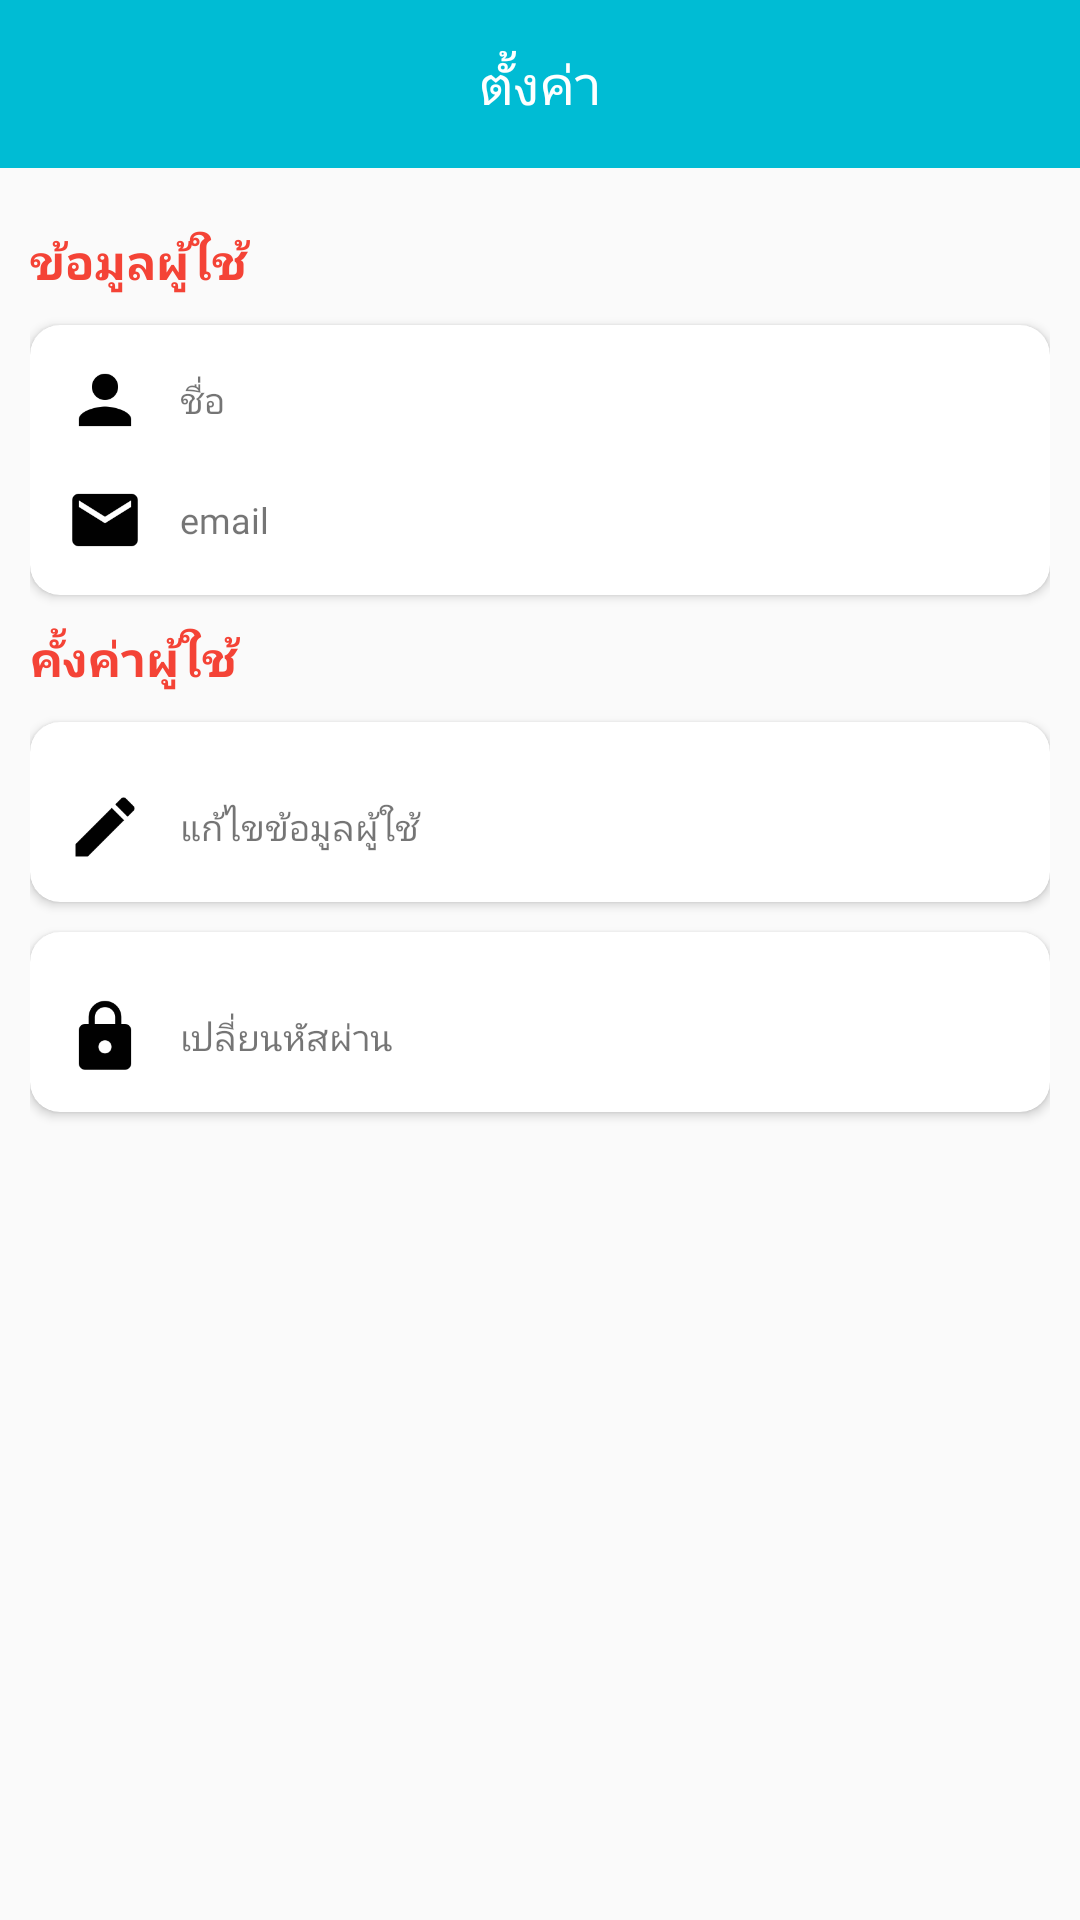

Produce the Android XML layout that renders to this screen, including the resource entries it uses.
<!-- AndroidManifest.xml: application theme AppTheme -->
<!-- res/layout/activity_setting.xml -->
<?xml version="1.0" encoding="utf-8"?>
<LinearLayout
    xmlns:android="http://schemas.android.com/apk/res/android"
    xmlns:app="http://schemas.android.com/apk/res-auto"
    xmlns:tools="http://schemas.android.com/tools"
    android:layout_width="match_parent"
    android:layout_height="match_parent"
    android:orientation="vertical"
    android:fillViewport="true"
    tools:context=".activity.SettingActivity">

    <android.support.v7.widget.Toolbar
        android:id="@+id/toolbar"
        android:layout_width="match_parent"
        android:layout_height="?attr/actionBarSize"
        android:background="@color/colorMain"
        android:theme="@style/ThemeOverlay.AppCompat.Dark.ActionBar">

        <LinearLayout
            android:layout_width="wrap_content"
            android:layout_height="match_parent"
            android:layout_gravity="center"
            android:orientation="horizontal">

            <TextView
                android:layout_width="wrap_content"
                android:layout_height="match_parent"
                android:fontFamily="@font/prompt_medium"
                android:gravity="center"
                android:text="@string/setting_text"
                android:textColor="#FFFFFF"
                android:textSize="18dp" />

        </LinearLayout>

    </android.support.v7.widget.Toolbar>

    <LinearLayout
        android:layout_width="match_parent"
        android:layout_height="match_parent"
        android:orientation="vertical"
        android:padding="10dp">

        <TextView
            android:layout_marginTop="10dp"
            android:layout_width="match_parent"
            android:layout_height="wrap_content"
            android:fontFamily="@font/prompt_medium"
            android:text="ข้อมูลผู้ใช้"
            android:textSize="16sp"
            android:textStyle="bold"
            android:textColor="@color/colorAccent"/>

        <android.support.v7.widget.CardView
            android:layout_marginTop="10dp"
            android:layout_width="match_parent"
            android:layout_height="wrap_content"
            app:cardCornerRadius="10dp">

            <LinearLayout
                android:layout_width="match_parent"
                android:layout_height="wrap_content"
                android:orientation="vertical"
                android:layout_margin="10dp">

                <LinearLayout
                    android:layout_width="match_parent"
                    android:layout_height="wrap_content"
                    android:orientation="horizontal">

                    <ImageView
                        android:layout_width="30dp"
                        android:layout_height="30dp"
                        android:src="@mipmap/ic_name_user_setting" />

                    <TextView
                        android:id="@+id/textview_name_user"
                        android:layout_width="match_parent"
                        android:layout_height="wrap_content"
                        android:layout_gravity="center"
                        android:layout_marginLeft="10dp"
                        android:fontFamily="@font/prompt_medium"
                        android:text="ชื่อ"
                        android:textSize="12sp"/>

                </LinearLayout>

                <LinearLayout
                    android:layout_marginTop="10dp"
                    android:layout_width="match_parent"
                    android:layout_height="wrap_content"
                    android:orientation="horizontal">

                    <ImageView
                        android:layout_width="30dp"
                        android:layout_height="30dp"
                        android:src="@mipmap/ic_email_setting" />

                    <TextView
                        android:id="@+id/textview_email_user"
                        android:layout_width="match_parent"
                        android:layout_height="wrap_content"
                        android:layout_gravity="center"
                        android:layout_marginLeft="10dp"
                        android:fontFamily="@font/prompt_medium"
                        android:text="email"
                        android:textSize="12sp"/>

                </LinearLayout>


            </LinearLayout>

        </android.support.v7.widget.CardView>

        <TextView
            android:layout_marginTop="10dp"
            android:layout_width="match_parent"
            android:layout_height="wrap_content"
            android:fontFamily="@font/prompt_medium"
            android:text="คั้งค่าผู้ใช้"
            android:textSize="16sp"
            android:textStyle="bold"
            android:textColor="@color/colorAccent"/>

        <android.support.v7.widget.CardView
            android:id="@+id/cardview_setting_edit_user"
            android:layout_marginTop="10dp"
            android:layout_width="match_parent"
            android:layout_height="wrap_content"
            app:cardCornerRadius="10dp">

            <LinearLayout
                android:layout_width="match_parent"
                android:layout_height="wrap_content"
                android:orientation="vertical"
                android:layout_margin="10dp">

                <LinearLayout
                    android:layout_marginTop="10dp"
                    android:layout_width="match_parent"
                    android:layout_height="wrap_content"
                    android:orientation="horizontal">

                    <ImageView
                        android:layout_width="30dp"
                        android:layout_height="30dp"
                        android:src="@mipmap/ic_edit" />

                    <TextView
                        android:layout_width="match_parent"
                        android:layout_height="wrap_content"
                        android:layout_gravity="center"
                        android:layout_marginLeft="10dp"
                        android:fontFamily="@font/prompt_medium"
                        android:text="แก้ไขข้อมูลผู้ใช้"
                        android:textSize="12sp"/>

                </LinearLayout>


            </LinearLayout>

        </android.support.v7.widget.CardView>

        <android.support.v7.widget.CardView
            android:id="@+id/cardview_setting_edit_user_pass"
            android:layout_marginTop="10dp"
            android:layout_width="match_parent"
            android:layout_height="wrap_content"
            app:cardCornerRadius="10dp">

            <LinearLayout
                android:layout_width="match_parent"
                android:layout_height="wrap_content"
                android:orientation="vertical"
                android:layout_margin="10dp">

                <LinearLayout
                    android:layout_marginTop="10dp"
                    android:layout_width="match_parent"
                    android:layout_height="wrap_content"
                    android:orientation="horizontal">

                    <ImageView
                        android:layout_width="30dp"
                        android:layout_height="30dp"
                        android:src="@mipmap/ic_pass_setting" />

                    <TextView
                        android:layout_width="match_parent"
                        android:layout_height="wrap_content"
                        android:layout_gravity="center"
                        android:layout_marginLeft="10dp"
                        android:fontFamily="@font/prompt_medium"
                        android:text="เปลี่ยนหัสผ่าน"
                        android:textSize="12sp"/>

                </LinearLayout>


            </LinearLayout>

        </android.support.v7.widget.CardView>

    </LinearLayout>

</LinearLayout>
<!-- resources referenced by this layout -->
<resources>
  <color name="colorAccent">#F44336</color>
  <color name="colorMain">#00BCD4</color>
  <!-- mipmap ic_edit: png bitmap (mipmap-hdpi, 368 bytes) -->
  <!-- mipmap ic_email_setting: png bitmap (mipmap-hdpi, 608 bytes) -->
  <!-- mipmap ic_name_user_setting: png bitmap (mipmap-hdpi, 665 bytes) -->
  <!-- mipmap ic_pass_setting: png bitmap (mipmap-hdpi, 660 bytes) -->
  <string name="setting_text">ตั้งค่า</string>
  <style name="AppTheme" parent="Theme.AppCompat.Light.NoActionBar">
          
          <item name="colorPrimary">@color/colorPrimary</item>
          <item name="colorPrimaryDark">@color/colorPrimaryDark</item>
          <item name="colorAccent">@color/colorAccent</item>
      </style>
  <color name="colorPrimary">#008577</color>
  <color name="colorPrimaryDark">#00574B</color>
</resources>
